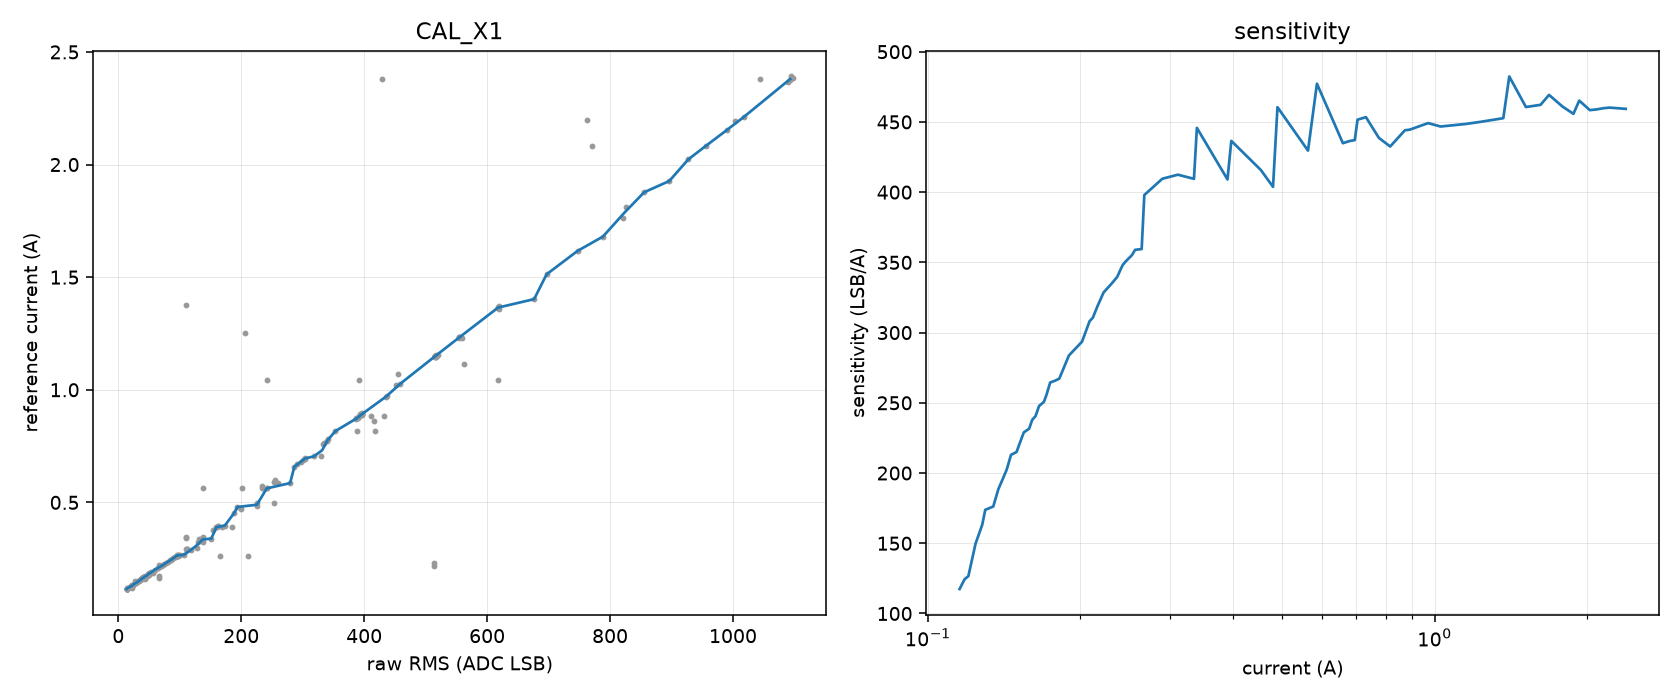

The data file committed next to this chart (first rows):
time, dmm_a, lag_ms, rms_lsb, gain, flag, current_ma, status, addr, mean, pp, extra, raw
2026-08-01T10:04:52.536, 1.045, 252, 617.1, 1, OK, 1308, NORMAL, 6, 1277, 1902, METER_TEST,METER_CAL, METER_TEST,ADDR=6,CURRENT_MA=1308,STATUS…
2026-08-01T10:04:54.006, 0.6013, 252, 254.3, 1, OK, 534, NORMAL, 6, 557, 841, METER_TEST,METER_CAL, METER_TEST,ADDR=6,CURRENT_MA=534,STATUS=…
2026-08-01T10:04:58.206, 0.5897, 252, 253.1, 1, OK, 532, NORMAL, 6, 555, 824, R_TEST,METER_CAL, R_TEST,ADDR=6,CURRENT_MA=532,STATUS=NORM…
2026-08-01T10:05:05.469, 0.4825, 252, 225.1, 1, OK, 479, NORMAL, 6, 493, 747, METER_CAL,METER_TEST, METER_CAL,ADDR=6,RMS=225.09,GAIN=1,FLAG=…
2026-08-01T10:05:06.939, 0.4796, 251, 193.7, 1, BAD_INPUT, , , 6, 419, 637, METER_CAL, METER_CAL,ADDR=6,RMS=193.65,GAIN=1,FLAG=…
2026-08-01T10:05:14.168, 0.3968, 251, 173.2, 1, OK, 346, NORMAL, 6, 374, 571, METER_CAL,METER_TEST, METER_CAL,ADDR=6,RMS=173.21,GAIN=1,FLAG=…
2026-08-01T10:05:15.637, 0.3943, 252, 161.7, 1, BAD_INPUT, , , 6, 341, 506, METER_CAL, METER_CAL,ADDR=6,RMS=161.73,GAIN=1,FLAG=…
2026-08-01T10:05:22.868, 0.3939, 252, 161.8, 1, OK, 354, NORMAL, 6, 342, 501, METER_CAL,METER_TEST, METER_CAL,ADDR=6,RMS=161.75,GAIN=1,FLAG=…
2026-08-01T10:14:16.113, 0.2941, 5, 110.7, 1, OK, 253, NORMAL, 6, 235, 351, METER_TEST,METER_CAL,IMHERE, METER_TEST,ADDR=6,CURRENT_MA=253,STATUS=…
2026-08-01T10:14:16.716, 0.2941, 222, 111, 1, OK, 254, NORMAL, 6, 234, 347, METER_TEST,METER_CAL, METER_TEST,ADDR=6,CURRENT_MA=254,STATUS=…
2026-08-01T10:14:18.269, 0.2946, 3, 111, 1, OK, 254, NORMAL, 6, 235, 342, METER_TEST,METER_CAL, METER_TEST,ADDR=6,CURRENT_MA=254,STATUS=…
2026-08-01T10:14:28.923, 0.3422, 3, 110.8, 1, OK, 253, NORMAL, 6, 235, 347, METER_TEST,METER_CAL,IMHERE, METER_TEST,ADDR=6,CURRENT_MA=253,STATUS=…
2026-08-01T10:14:29.525, 0.3445, 219, 110.3, 1, OK, 252, NORMAL, 6, 230, 336, METER_TEST,METER_CAL, METER_TEST,ADDR=6,CURRENT_MA=252,STATUS=…
2026-08-01T10:14:31.048, 0.3445, 3, 137.1, 1, BAD_INPUT, , , 6, 287, 430, METER_CAL, METER_CAL,ADDR=6,RMS=137.08,GAIN=1,FLAG=…
2026-08-01T10:14:41.731, 0.5633, 3, 138.5, 1, OK, 307, NORMAL, 6, 292, 438, METER_TEST,METER_CAL,IMHERE, METER_TEST,ADDR=6,CURRENT_MA=307,STATUS=…
2026-08-01T10:14:42.334, 0.563, 223, 201.6, 1, OK, 431, NORMAL, 6, 434, 641, METER_TEST,METER_CAL, METER_TEST,ADDR=6,CURRENT_MA=431,STATUS=…
2026-08-01T10:14:43.859, 0.5621, 3, 241.1, 1, OK, 508, NORMAL, 6, 525, 770, METER_TEST,METER_CAL, METER_TEST,ADDR=6,CURRENT_MA=508,STATUS=…
2026-08-01T10:14:54.543, 1.043, 3, 242.1, 1, OK, 510, NORMAL, 6, 526, 774, METER_TEST,METER_CAL,IMHERE, METER_TEST,ADDR=6,CURRENT_MA=510,STATUS=…
2026-08-01T10:14:55.145, 1.045, 214, 391.7, 1, OK, 821, NORMAL, 6, 844, 1234, METER_TEST,METER_CAL, METER_TEST,ADDR=6,CURRENT_MA=821,STATUS=…
2026-08-01T10:14:56.701, 1.114, 3, 561.6, 1, OK, 1185, NORMAL, 6, 1186, 1802, METER_TEST,METER_CAL, METER_TEST,ADDR=6,CURRENT_MA=1185,STATUS…
2026-08-01T10:14:58.230, 1.233, 3, 554, 1, OK, 1168, NORMAL, 6, 1212, 1844, METER_TEST,METER_CAL, METER_TEST,ADDR=6,CURRENT_MA=1168,STATUS…
2026-08-01T10:14:59.730, 1.234, 3, 554.8, 1, OK, 1170, NORMAL, 6, 1215, 1825, METER_TEST,METER_CAL, METER_TEST,ADDR=6,CURRENT_MA=1170,STATUS…
2026-08-01T10:15:01.229, 1.232, 3, 554.6, 1, BAD_INPUT, , , 6, 1209, 1838, METER_CAL, METER_CAL,ADDR=6,RMS=554.59,GAIN=1,FLAG=…
2026-08-01T10:15:02.759, 1.232, 3, 558.6, 1, OK, 1178, NORMAL, 6, 1215, 1828, METER_TEST,METER_CAL, METER_TEST,ADDR=6,CURRENT_MA=1178,STATUS…
2026-08-01T10:15:04.260, 0.5722, 3, 234, 1, OK, 494, NORMAL, 6, 507, 729, METER_TEST,METER_CAL, METER_TEST,ADDR=6,CURRENT_MA=494,STATUS=…
2026-08-01T10:15:14.913, 0.5637, 3, 234.8, 1, OK, 496, NORMAL, 6, 508, 748, METER_TEST,METER_CAL,IMHERE, METER_TEST,ADDR=6,CURRENT_MA=496,STATUS=…
2026-08-01T10:15:15.516, 0.5638, 219, 233.3, 1, OK, 493, NORMAL, 6, 506, 745, METER_TEST,METER_CAL, METER_TEST,ADDR=6,CURRENT_MA=493,STATUS=…
2026-08-01T10:15:17.040, 0.5622, 3, 241.5, 1, OK, 509, NORMAL, 6, 526, 763, METER_TEST,METER_CAL, METER_TEST,ADDR=6,CURRENT_MA=509,STATUS=…
2026-08-01T10:15:27.692, 0.264, 3, 211.4, 1, OK, 450, NORMAL, 6, 454, 661, METER_TEST,METER_CAL,IMHERE, METER_TEST,ADDR=6,CURRENT_MA=450,STATUS=…
2026-08-01T10:15:28.294, 0.264, 219, 165.8, 1, OK, 361, NORMAL, 6, 347, 509, METER_TEST,METER_CAL, METER_TEST,ADDR=6,CURRENT_MA=361,STATUS=…
2026-08-01T10:15:29.822, 0.2641, 3, 96.43, 1, OK, 225, NORMAL, 6, 198, 296, METER_TEST,METER_CAL, METER_TEST,ADDR=6,CURRENT_MA=225,STATUS=…
2026-08-01T10:15:40.474, 0.2636, 3, 96.07, 1, OK, 224, NORMAL, 6, 198, 297, METER_TEST,METER_CAL,IMHERE, METER_TEST,ADDR=6,CURRENT_MA=224,STATUS=…
2026-08-01T10:15:41.076, 0.2635, 223, 96.34, 1, OK, 225, NORMAL, 6, 202, 306, METER_TEST,METER_CAL, METER_TEST,ADDR=6,CURRENT_MA=225,STATUS=…
2026-08-01T10:15:42.600, 0.2643, 3, 96.15, 1, OK, 225, NORMAL, 6, 202, 308, METER_TEST,METER_CAL, METER_TEST,ADDR=6,CURRENT_MA=225,STATUS=…
2026-08-01T10:15:44.100, 0.2638, 3, 96.20, 1, OK, 225, NORMAL, 6, 201, 303, METER_TEST,METER_CAL, METER_TEST,ADDR=6,CURRENT_MA=225,STATUS=…
2026-08-01T10:15:45.600, 0.2642, 3, 96.33, 1, BAD_INPUT, , , 6, 200, 305, METER_CAL, METER_CAL,ADDR=6,RMS=96.33,GAIN=1,FLAG=B…
2026-08-01T10:15:47.101, 0.2214, 3, 66.53, 1, OK, 167, LOW, 6, 132, 214, METER_TEST,METER_CAL, METER_TEST,ADDR=6,CURRENT_MA=167,STATUS=…
2026-08-01T10:16:02.864, 0.1644, 134, 66.58, 1, OK, 167, LOW, 6, 128, 206, METER_TEST,METER_CAL,IMHERE, METER_TEST,ADDR=6,CURRENT_MA=167,STATUS=…
2026-08-01T10:16:03.738, 0.1753, 1008, 66.55, 1, BAD_INPUT, 126, LOW, 6, 127, 210, METER_CAL,IMHERE,METER_TEST, METER_CAL,ADDR=6,RMS=66.55,GAIN=1,FLAG=B…
2026-08-01T10:16:04.340, 0.1753, 1084, 45.91, 1, OK, , , 6, 90, 149, METER_CAL, METER_CAL,ADDR=6,RMS=45.91,GAIN=1,FLAG=O…
2026-08-01T10:16:14.493, 0.1743, 3, 46.09, 1, OK, 127, LOW, 6, 90, 150, METER_TEST,METER_CAL,IMHERE, METER_TEST,ADDR=6,CURRENT_MA=127,STATUS=…
2026-08-01T10:16:15.096, 0.1748, 208, 45.63, 1, OK, 126, LOW, 6, 90, 149, METER_TEST,METER_CAL, METER_TEST,ADDR=6,CURRENT_MA=126,STATUS=…
2026-08-01T10:16:16.652, 0.1772, 3, 49.98, 1, BAD_INPUT, , , 6, 95, 164, METER_CAL, METER_CAL,ADDR=6,RMS=49.98,GAIN=1,FLAG=B…
2026-08-01T10:16:18.211, 1.254, 128, 205.6, 1, OK, 439, NORMAL, 6, 395, 590, METER_TEST,METER_CAL, METER_TEST,ADDR=6,CURRENT_MA=439,STATUS=…
2026-08-01T10:16:19.711, 0.8628, 6, 416.5, 1, OK, 873, NORMAL, 6, 889, 1332, METER_TEST,METER_CAL, METER_TEST,ADDR=6,CURRENT_MA=873,STATUS=…
2026-08-01T10:16:21.211, 1.153, 3, 519.4, 1, OK, 1094, NORMAL, 6, 1129, 1698, METER_TEST,METER_CAL, METER_TEST,ADDR=6,CURRENT_MA=1094,STATUS…
2026-08-01T10:16:22.711, 1.149, 3, 514.5, 1, OK, 1083, NORMAL, 6, 1125, 1697, METER_TEST,METER_CAL, METER_TEST,ADDR=6,CURRENT_MA=1083,STATUS…
2026-08-01T10:16:24.213, 1.153, 3, 517, 1, OK, 1089, NORMAL, 6, 1131, 1688, METER_TEST,METER_CAL, METER_TEST,ADDR=6,CURRENT_MA=1089,STATUS…
2026-08-01T10:16:25.742, 1.15, 3, 515.2, 1, OK, 1085, NORMAL, 6, 1126, 1697, METER_TEST,METER_CAL, METER_TEST,ADDR=6,CURRENT_MA=1085,STATUS…
2026-08-01T10:16:27.272, 1.147, 3, 517, 1, OK, 1089, NORMAL, 6, 1127, 1677, METER_TEST,METER_CAL, METER_TEST,ADDR=6,CURRENT_MA=1089,STATUS…
2026-08-01T10:16:28.801, 1.15, 3, 515.7, 1, OK, 1086, NORMAL, 6, 1124, 1691, METER_TEST,METER_CAL, METER_TEST,ADDR=6,CURRENT_MA=1086,STATUS…
2026-08-01T10:16:30.301, 1.148, 3, 514.9, 1, OK, 1084, NORMAL, 6, 1125, 1692, METER_TEST,METER_CAL, METER_TEST,ADDR=6,CURRENT_MA=1084,STATUS…
2026-08-01T10:16:31.861, 1.147, 3, 515, 1, OK, 1084, NORMAL, 6, 1127, 1709, METER_TEST,METER_CAL, METER_TEST,ADDR=6,CURRENT_MA=1084,STATUS…
2026-08-01T10:16:33.362, 1.149, 3, 516, 1, OK, 1087, NORMAL, 6, 1128, 1707, METER_TEST,METER_CAL, METER_TEST,ADDR=6,CURRENT_MA=1087,STATUS…
2026-08-01T10:16:34.861, 1.148, 3, 514.6, 1, OK, 1084, NORMAL, 6, 1127, 1702, METER_TEST,METER_CAL, METER_TEST,ADDR=6,CURRENT_MA=1084,STATUS…
2026-08-01T10:16:36.362, 1.15, 3, 516, 1, OK, 1086, NORMAL, 6, 1126, 1727, METER_TEST,METER_CAL, METER_TEST,ADDR=6,CURRENT_MA=1086,STATUS…
2026-08-01T10:16:47.016, 0.2303, 5, 514.2, 1, OK, 1083, NORMAL, 6, 1124, 1718, METER_TEST,METER_CAL,IMHERE, METER_TEST,ADDR=6,CURRENT_MA=1083,STATUS…
2026-08-01T10:16:47.618, 0.2161, 218, 513.3, 1, OK, 1081, NORMAL, 6, 1125, 1673, METER_TEST,METER_CAL, METER_TEST,ADDR=6,CURRENT_MA=1081,STATUS…
2026-08-01T10:16:49.142, 0.1583, 137, 42.63, 1, OK, 120, LOW, 6, 85, 144, METER_TEST,METER_CAL, METER_TEST,ADDR=6,CURRENT_MA=120,STATUS=…
2026-08-01T10:16:50.671, 0.1695, 3, 42.51, 1, BAD_INPUT, , , 6, 83, 144, METER_CAL, METER_CAL,ADDR=6,RMS=42.51,GAIN=1,FLAG=B…
... 155 more rows
